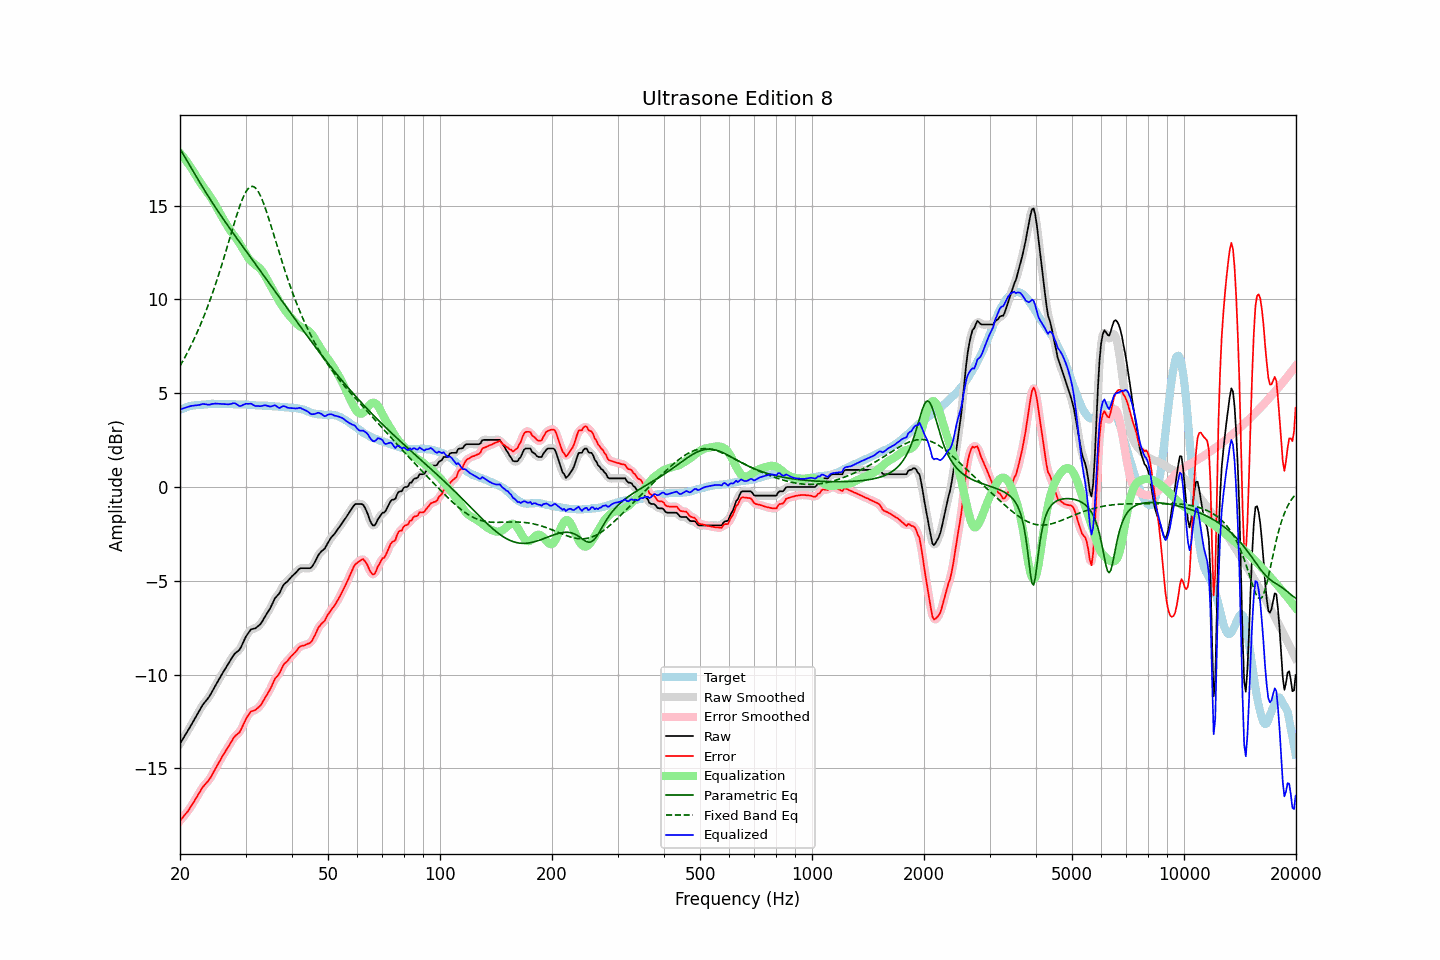

The file beside this chart, header and first rows:
frequency, raw, error, smoothed, error_smoothed, equalization, parametric_eq, fixed_band_eq, equalized_raw, equalized_smoothed, target
20.00, -13.68, -17.79, -13.68, -17.79, 17.79, 18.02, 6.44, 4.11, 4.11, 4.11
20.20, -13.54, -17.69, -13.54, -17.69, 17.69, 17.88, 6.59, 4.15, 4.15, 4.15
20.40, -13.40, -17.58, -13.40, -17.58, 17.59, 17.73, 6.74, 4.19, 4.19, 4.18
20.61, -13.26, -17.47, -13.26, -17.48, 17.48, 17.59, 6.90, 4.21, 4.22, 4.21
20.81, -13.12, -17.37, -13.12, -17.37, 17.36, 17.44, 7.06, 4.25, 4.24, 4.25
21.02, -12.98, -17.27, -12.98, -17.26, 17.25, 17.29, 7.22, 4.27, 4.27, 4.29
21.23, -12.83, -17.13, -12.83, -17.14, 17.12, 17.14, 7.39, 4.29, 4.29, 4.30
21.44, -12.68, -17.00, -12.68, -17.00, 17.00, 17.00, 7.57, 4.32, 4.32, 4.32
21.66, -12.53, -16.87, -12.53, -16.87, 16.86, 16.85, 7.74, 4.33, 4.33, 4.34
21.87, -12.38, -16.73, -12.38, -16.73, 16.72, 16.70, 7.93, 4.35, 4.34, 4.35
22.09, -12.23, -16.59, -12.23, -16.59, 16.58, 16.56, 8.11, 4.35, 4.35, 4.36
22.31, -12.08, -16.44, -12.08, -16.44, 16.44, 16.41, 8.31, 4.36, 4.36, 4.36
22.54, -11.93, -16.30, -11.93, -16.30, 16.30, 16.27, 8.50, 4.37, 4.38, 4.37
22.76, -11.78, -16.16, -11.78, -16.15, 16.18, 16.13, 8.70, 4.40, 4.40, 4.38
22.99, -11.63, -16.01, -11.64, -16.02, 16.05, 15.99, 8.91, 4.42, 4.41, 4.38
23.22, -11.52, -15.91, -11.52, -15.91, 15.94, 15.85, 9.12, 4.42, 4.42, 4.39
23.45, -11.41, -15.81, -11.41, -15.81, 15.82, 15.71, 9.34, 4.41, 4.41, 4.40
23.69, -11.31, -15.72, -11.31, -15.72, 15.70, 15.57, 9.57, 4.39, 4.39, 4.41
23.92, -11.20, -15.62, -11.19, -15.61, 15.58, 15.44, 9.80, 4.38, 4.39, 4.42
24.16, -11.06, -15.49, -11.06, -15.49, 15.46, 15.30, 10.03, 4.40, 4.40, 4.43
24.40, -10.90, -15.34, -10.90, -15.34, 15.32, 15.17, 10.27, 4.43, 4.42, 4.44
24.65, -10.75, -15.18, -10.75, -15.18, 15.18, 15.04, 10.52, 4.43, 4.43, 4.43
24.89, -10.59, -15.02, -10.59, -15.02, 15.03, 14.91, 10.77, 4.45, 4.44, 4.43
25.14, -10.44, -14.87, -10.44, -14.87, 14.88, 14.78, 11.03, 4.44, 4.44, 4.43
25.39, -10.29, -14.72, -10.29, -14.72, 14.72, 14.65, 11.30, 4.44, 4.44, 4.43
25.65, -10.14, -14.57, -10.14, -14.56, 14.57, 14.52, 11.57, 4.43, 4.43, 4.43
25.91, -9.99, -14.40, -9.99, -14.41, 14.42, 14.39, 11.84, 4.43, 4.43, 4.41
26.16, -9.85, -14.27, -9.85, -14.27, 14.27, 14.27, 12.12, 4.42, 4.42, 4.42
26.43, -9.71, -14.13, -9.71, -14.13, 14.12, 14.14, 12.40, 4.41, 4.41, 4.42
26.69, -9.57, -13.99, -9.57, -13.99, 13.98, 14.02, 12.69, 4.41, 4.41, 4.42
26.96, -9.43, -13.85, -9.43, -13.85, 13.84, 13.90, 12.98, 4.40, 4.40, 4.42
27.23, -9.29, -13.71, -9.29, -13.71, 13.70, 13.78, 13.27, 4.41, 4.42, 4.42
27.50, -9.15, -13.57, -9.14, -13.56, 13.58, 13.65, 13.56, 4.43, 4.44, 4.42
27.77, -9.01, -13.42, -9.01, -13.42, 13.47, 13.53, 13.85, 4.46, 4.46, 4.41
28.05, -8.89, -13.30, -8.90, -13.31, 13.36, 13.41, 14.13, 4.47, 4.45, 4.41
28.33, -8.82, -13.21, -8.82, -13.22, 13.24, 13.29, 14.40, 4.42, 4.42, 4.39
28.62, -8.75, -13.15, -8.75, -13.15, 13.12, 13.17, 14.67, 4.37, 4.36, 4.40
28.90, -8.68, -13.08, -8.66, -13.05, 12.99, 13.05, 14.92, 4.31, 4.33, 4.40
29.19, -8.53, -12.92, -8.52, -12.92, 12.85, 12.94, 15.16, 4.32, 4.33, 4.39
29.48, -8.34, -12.74, -8.34, -12.74, 12.70, 12.82, 15.38, 4.36, 4.36, 4.40
29.78, -8.15, -12.55, -8.15, -12.55, 12.55, 12.70, 15.57, 4.40, 4.40, 4.40
30.08, -7.97, -12.37, -7.99, -12.38, 12.41, 12.58, 15.73, 4.44, 4.42, 4.40
30.38, -7.84, -12.22, -7.83, -12.22, 12.27, 12.46, 15.86, 4.43, 4.44, 4.38
30.68, -7.72, -12.10, -7.71, -12.09, 12.15, 12.34, 15.95, 4.43, 4.44, 4.38
30.99, -7.60, -11.97, -7.62, -12.00, 12.05, 12.23, 16.00, 4.45, 4.42, 4.37
31.30, -7.57, -11.94, -7.57, -11.94, 11.97, 12.11, 16.02, 4.40, 4.39, 4.37
31.61, -7.55, -11.92, -7.54, -11.91, 11.90, 11.99, 15.99, 4.35, 4.36, 4.37
31.93, -7.53, -11.88, -7.52, -11.87, 11.84, 11.87, 15.93, 4.31, 4.32, 4.35
32.24, -7.46, -11.80, -7.47, -11.81, 11.77, 11.75, 15.83, 4.32, 4.31, 4.34
32.57, -7.39, -11.73, -7.40, -11.74, 11.70, 11.64, 15.69, 4.31, 4.30, 4.34
32.89, -7.31, -11.65, -7.30, -11.64, 11.61, 11.52, 15.52, 4.30, 4.31, 4.34
33.22, -7.19, -11.53, -7.18, -11.52, 11.51, 11.40, 15.33, 4.32, 4.33, 4.34
33.55, -7.04, -11.37, -7.04, -11.38, 11.38, 11.28, 15.11, 4.35, 4.34, 4.33
33.89, -6.89, -11.22, -6.90, -11.23, 11.24, 11.16, 14.88, 4.35, 4.35, 4.33
34.23, -6.75, -11.08, -6.76, -11.08, 11.09, 11.04, 14.62, 4.34, 4.33, 4.33
34.57, -6.62, -10.94, -6.62, -10.94, 10.93, 10.92, 14.36, 4.31, 4.31, 4.32
34.92, -6.48, -10.79, -6.47, -10.79, 10.77, 10.80, 14.09, 4.29, 4.29, 4.31
35.27, -6.31, -10.62, -6.30, -10.61, 10.61, 10.68, 13.81, 4.30, 4.31, 4.31
35.62, -6.13, -10.43, -6.13, -10.43, 10.46, 10.56, 13.53, 4.32, 4.33, 4.30
35.97, -5.94, -10.23, -5.97, -10.26, 10.30, 10.44, 13.24, 4.36, 4.33, 4.29
... 635 more rows
